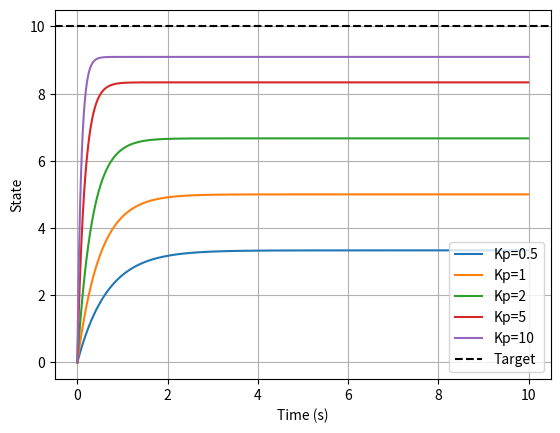

The matplotlib source for this figure:

import numpy as np
import matplotlib.pyplot as plt

dt = 0.01
T = 10
target = 10

t = np.arange(0, T, dt)

def simulate_p(Kp):
    x = np.zeros(len(t))

    for i in range(len(t) - 1):
        # 1. 오차 계산
        error = target - x[i]

        # 2. P 제어 입력 계산
        u = Kp * error

        # 3. 시스템의 상태 변화율 계산
        dx = -x[i] + u

        # 4. Euler 적분
        x[i + 1] = x[i] + dx * dt

    return x

for Kp in [0.5, 1, 2, 5, 10]:
    x = simulate_p(Kp)
    plt.plot(t, x, label=f"Kp={Kp}")

plt.axhline(target, color="black", linestyle="--",
            label="Target")

plt.xlabel("Time (s)")
plt.ylabel("State")
plt.legend()
plt.grid()
plt.show()
